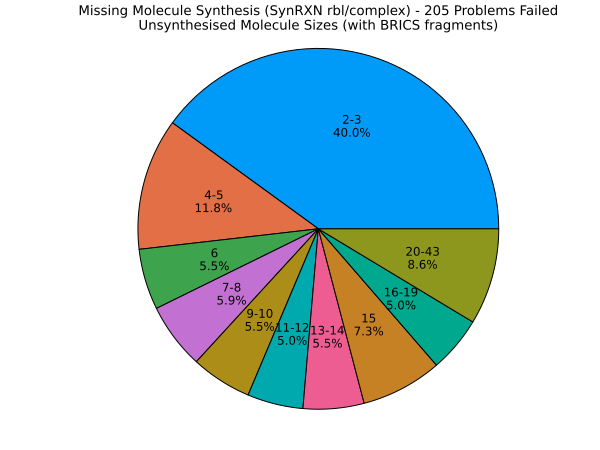

Values plotted in this chart, from the file beside it:
Molecule_Size, Count, Percentage
2, 5, 2.273
3, 83, 37.73
4, 5, 2.273
5, 21, 9.545
6, 12, 5.455
7, 5, 2.273
8, 8, 3.636
9, 4, 1.818
10, 8, 3.636
11, 4, 1.818
12, 7, 3.182
13, 9, 4.091
14, 3, 1.364
15, 16, 7.273
16, 3, 1.364
17, 1, 0.4545
18, 4, 1.818
19, 3, 1.364
20, 1, 0.4545
22, 7, 3.182
23, 2, 0.9091
24, 1, 0.4545
25, 3, 1.364
27, 1, 0.4545
35, 3, 1.364
43, 1, 0.4545
